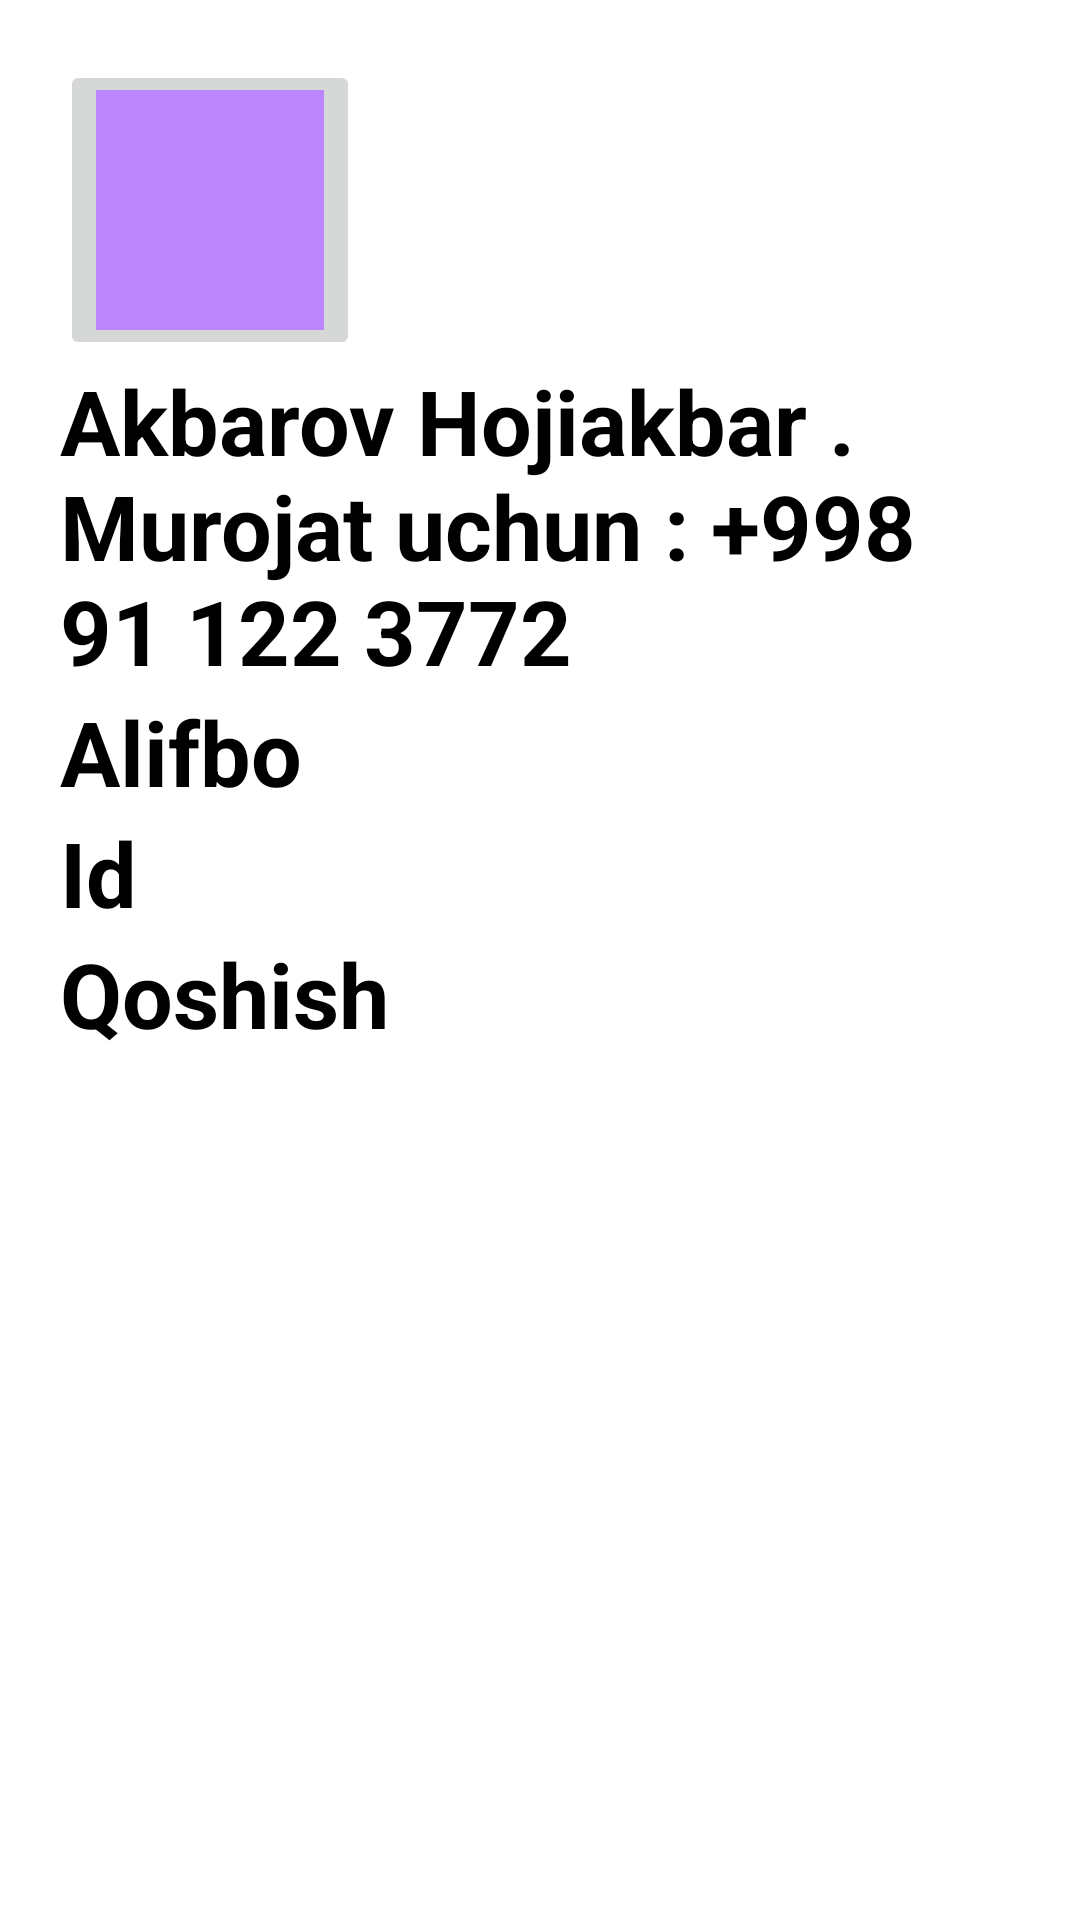

Android layout source for this screen:
<!-- AndroidManifest.xml: application theme Theme.Imtihon -->
<!-- res/layout/helper_item.xml -->
<?xml version="1.0" encoding="utf-8"?>
<LinearLayout xmlns:android="http://schemas.android.com/apk/res/android"
    android:layout_width="match_parent"
    android:layout_height="match_parent"
    android:id="@+id/g"
    android:padding="20dp"
    android:orientation="vertical">

    <ImageButton
        android:layout_width="100dp"
        android:layout_height="100dp"
        android:src="@color/purple_200"/>
    <TextView
        android:layout_width="wrap_content"
        android:layout_height="wrap_content"
        android:text="Akbarov Hojiakbar . Murojat uchun : +998 91 122 3772  "
        android:textColor="@color/black"
        android:textSize="30sp"
        android:textStyle="bold"/>
    <TextView
        android:layout_width="wrap_content"
        android:layout_height="wrap_content"
        android:text="Alifbo"
        android:id="@+id/Alifbo"
        android:textColor="@color/black"
        android:textSize="30sp"
        android:textStyle="bold"/>
    <TextView
        android:layout_width="wrap_content"
        android:layout_height="wrap_content"
        android:text="Id"

        android:id="@+id/Id"
        android:textColor="@color/black"
        android:textSize="30sp"
        android:textStyle="bold"/>
    <TextView
        android:layout_width="wrap_content"
        android:layout_height="wrap_content"
        android:text="Qoshish"
        android:id="@+id/Qoshish"
        android:textColor="@color/black"
        android:textSize="30sp"
        android:textStyle="bold"/>
</LinearLayout>
<!-- resources referenced by this layout -->
<resources>
  <style name="Theme.Imtihon" parent="Theme.MaterialComponents.DayNight.NoActionBar">
          
          <item name="colorPrimary">@color/purple_500</item>
          <item name="colorPrimaryVariant">@color/purple_700</item>
          <item name="colorOnPrimary">@color/white</item>
          
          <item name="colorSecondary">@color/teal_200</item>
          <item name="colorSecondaryVariant">@color/teal_700</item>
          <item name="colorOnSecondary">@color/black</item>
          
          <item name="android:statusBarColor">?attr/colorPrimaryVariant</item>
          
      </style>
  <!-- not gathered from this repository: default colours our renderer supplied (Android Studio template values) -->
  <color name="purple_200">#FFBB86FC</color>
  <color name="purple_500">#FF6200EE</color>
  <color name="purple_700">#FF3700B3</color>
  <color name="teal_200">#FF03DAC5</color>
  <color name="teal_700">#FF018786</color>
  <color name="black">#FF000000</color>
  <color name="white">#FFFFFFFF</color>
</resources>
